Run: headless pygame with SDL's dummy video driver; simulated clock (each Clock.tick advances the game by its frame time, no real sleeping); random seed 0; keys injected as events and as key.get_pressed() state; no mouse input.
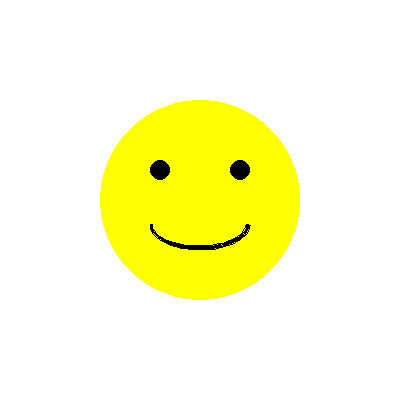
Frame 1 of 4 · flips 1–60 · no input
Frame 2 of 4 · flips 61–180 · tapped SPACE, RETURN · held RIGHT (→), D · screen unchanged from frame 1, image omitted
Frame 3 of 4 · flips 181–300 · held DOWN (↓), S · screen unchanged from frame 2, image omitted
Frame 4 of 4 · flips 301–420 · held LEFT (←), A, UP (↑), W · screen unchanged from frame 3, image omitted

The pygame program that drew these frames:

import pygame
import sys
import math

# Initialize Pygame
pygame.init()

# Set up display
WIDTH, HEIGHT = 400, 400
screen = pygame.display.set_mode((WIDTH, HEIGHT))
pygame.display.set_caption("Smiling Face")

# Colors
WHITE = (255, 255, 255)
BLACK = (0, 0, 0)
YELLOW = (255, 255, 0)

# Clock
clock = pygame.time.Clock()

# Main loop
while True:
    screen.fill(WHITE)

    # Draw face
    pygame.draw.circle(screen, YELLOW, (200, 200), 100)  # face
    pygame.draw.circle(screen, BLACK, (160, 170), 10)    # left eye
    pygame.draw.circle(screen, BLACK, (240, 170), 10)    # right eye

    # Draw smile (arc)
    mouth_rect = pygame.Rect(150, 200, 100, 50)  # bounding box for arc
    pygame.draw.arc(screen, BLACK, mouth_rect, math.pi, 2 * math.pi, 3)  # smile

    # Handle events
    for event in pygame.event.get():
        if event.type == pygame.QUIT:
            pygame.quit()
            sys.exit()

    pygame.display.flip()
    clock.tick(60)
